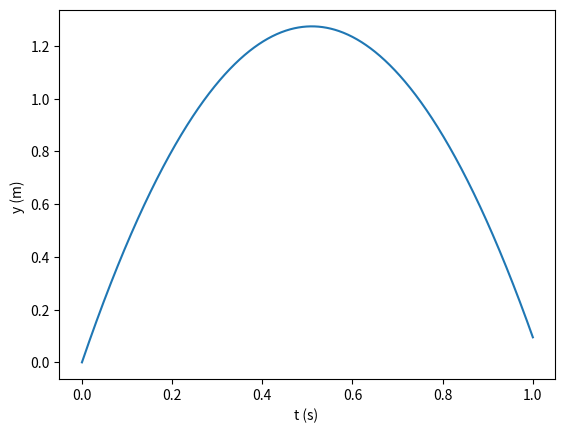

Generate this figure with matplotlib:
import numpy as np
import matplotlib.pyplot as plt

v0 = 5
g = 9.81
t = np.linspace(0, 1, num=1001)

y = v0*t - 0.5*g*t**2

plt.plot(t, y)      #plot y vs t
plt.xlabel('t (s) ')
plt.ylabel('y (m) ')
plt.show()                  #display figure